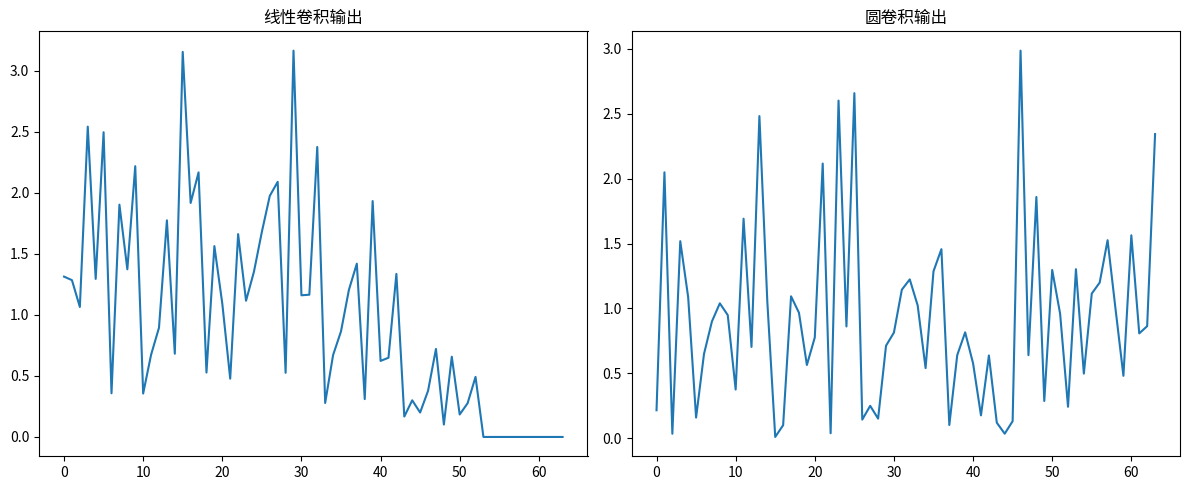

Python code for this plot:
#!/usr/bin/env python3
# -*- coding: utf-8 -*-
"""
Created on Thu Aug 14 17:23:38 2025

[redacted]
"""
import scipy
import numpy as np
# import statsmodels.tsa.api as smt
import matplotlib.pyplot as plt
# from matplotlib.font_manager import FontProperties
# import commpy

#%%
# 生成 循环矩阵
def CirculantMatric(gen, row):
     if type(gen) == list:
          col = len(gen)
     elif type(gen) == np.ndarray:
          col = gen.size
     row = col

     mat = np.zeros((row, col), dtype = gen.dtype)
     mat[:, 0] = gen
     for i in range(1, row):
          mat[:,i] = np.roll(gen, i)
     return mat

def circularConvolve(h, s, N):
    if h.size < N:
        h = np.hstack((h, np.zeros(N-h.size)))
    col = N
    row = s.size
    H = np.zeros((row, col), dtype = s.dtype)
    H[:, 0] = h
    for i in range(1, row):
          H[:,i] = np.roll(h, i)
    res = H @ s
    return res

# # generateVec =  [1+1j, 2+2j, 3+3j, 4+1j ]
# generateVec =  [1 , 2  , 3 , 4  ]
# X = np.array(generateVec)
# L = len(generateVec)
# A = CirculantMatric(X, L)
N = 8
h = np.array([-0.4878, -1.5351, 0.2355])
s = np.array([-0.0155, 2.5770, 1.9238, -0.0629, -0.8105, 0.6727, -1.5924, -0.8007])

lin_s_h = scipy.signal.convolve(h, s)
cir_s_h = circularConvolve(h, s, N)

Ncp = 2
s_cp = np.hstack((s[-Ncp:], s))
lin_scp = scipy.signal.convolve(h, s_cp)
r = lin_scp[Ncp:Ncp+N]
print(f"lin_scp = \n{lin_scp[Ncp:Ncp+N]}\ncir_s_h = \n{cir_s_h}")


R = scipy.fft.fft(r, N)
H = scipy.fft.fft(h, N)
S = scipy.fft.fft(s, N)

r1 = scipy.fft.ifft(S*H)
print(f"r1 = \n{r1}\ncir_s_h = \n{cir_s_h}")

#%%

import numpy as np
from scipy.fft import fft, ifft

# 1. 使用FFT的频域方法（最推荐）
def circular_convolve(x, h):
    """使用FFT计算圆卷积"""
    return ifft(fft(x) * fft(h)).real  # 取实数部分消除浮点误差

# 2. 手动实现时域圆卷积

def circular_convolve_direct(x, h):
    """时域直接计算圆卷积"""
    N = len(x)
    y = np.zeros(N)
    for n in range(N):
        for k in range(N):
            y[n] += x[k] * h[(n - k) % N]
    return y

# 3. 使用scipy.signal的circulant矩阵
from scipy.linalg import circulant
def circular_convolve_matrix(x, h):
    """使用循环矩阵计算圆卷积"""
    return circulant(h).T @ x



def isac_circular_convolution():
    # OFDM参数
    N = 64  # 子载波数
    cp_len = 16  # 循环前缀长度

    # 生成信号
    x = np.random.randn(N) + 1j*np.random.randn(N)  # 随机QAM符号
    h = np.zeros(N, dtype=complex)  # 信道脉冲响应
    h[[0, 10, 20]] = [1.0, 0.6, 0.3]  # 直射路径+多径

    # 添加循环前缀
    x_cp = np.concatenate([x[-cp_len:], x])

    # 通过信道（线性卷积）
    y_linear = np.convolve(x_cp, h, mode='same')[:N+cp_len]

    # 去除CP后计算圆卷积
    y_no_cp = y_linear[cp_len:cp_len+N]
    y_circular = circular_convolve(x, h)

    # 可视化
    plt.figure(figsize=(12, 5))
    plt.subplot(121)
    plt.title("线性卷积输出")
    plt.plot(np.abs(y_no_cp))

    plt.subplot(122)
    plt.title("圆卷积输出")
    plt.plot(np.abs(y_circular))
    plt.tight_layout()
    plt.show()

isac_circular_convolution()

